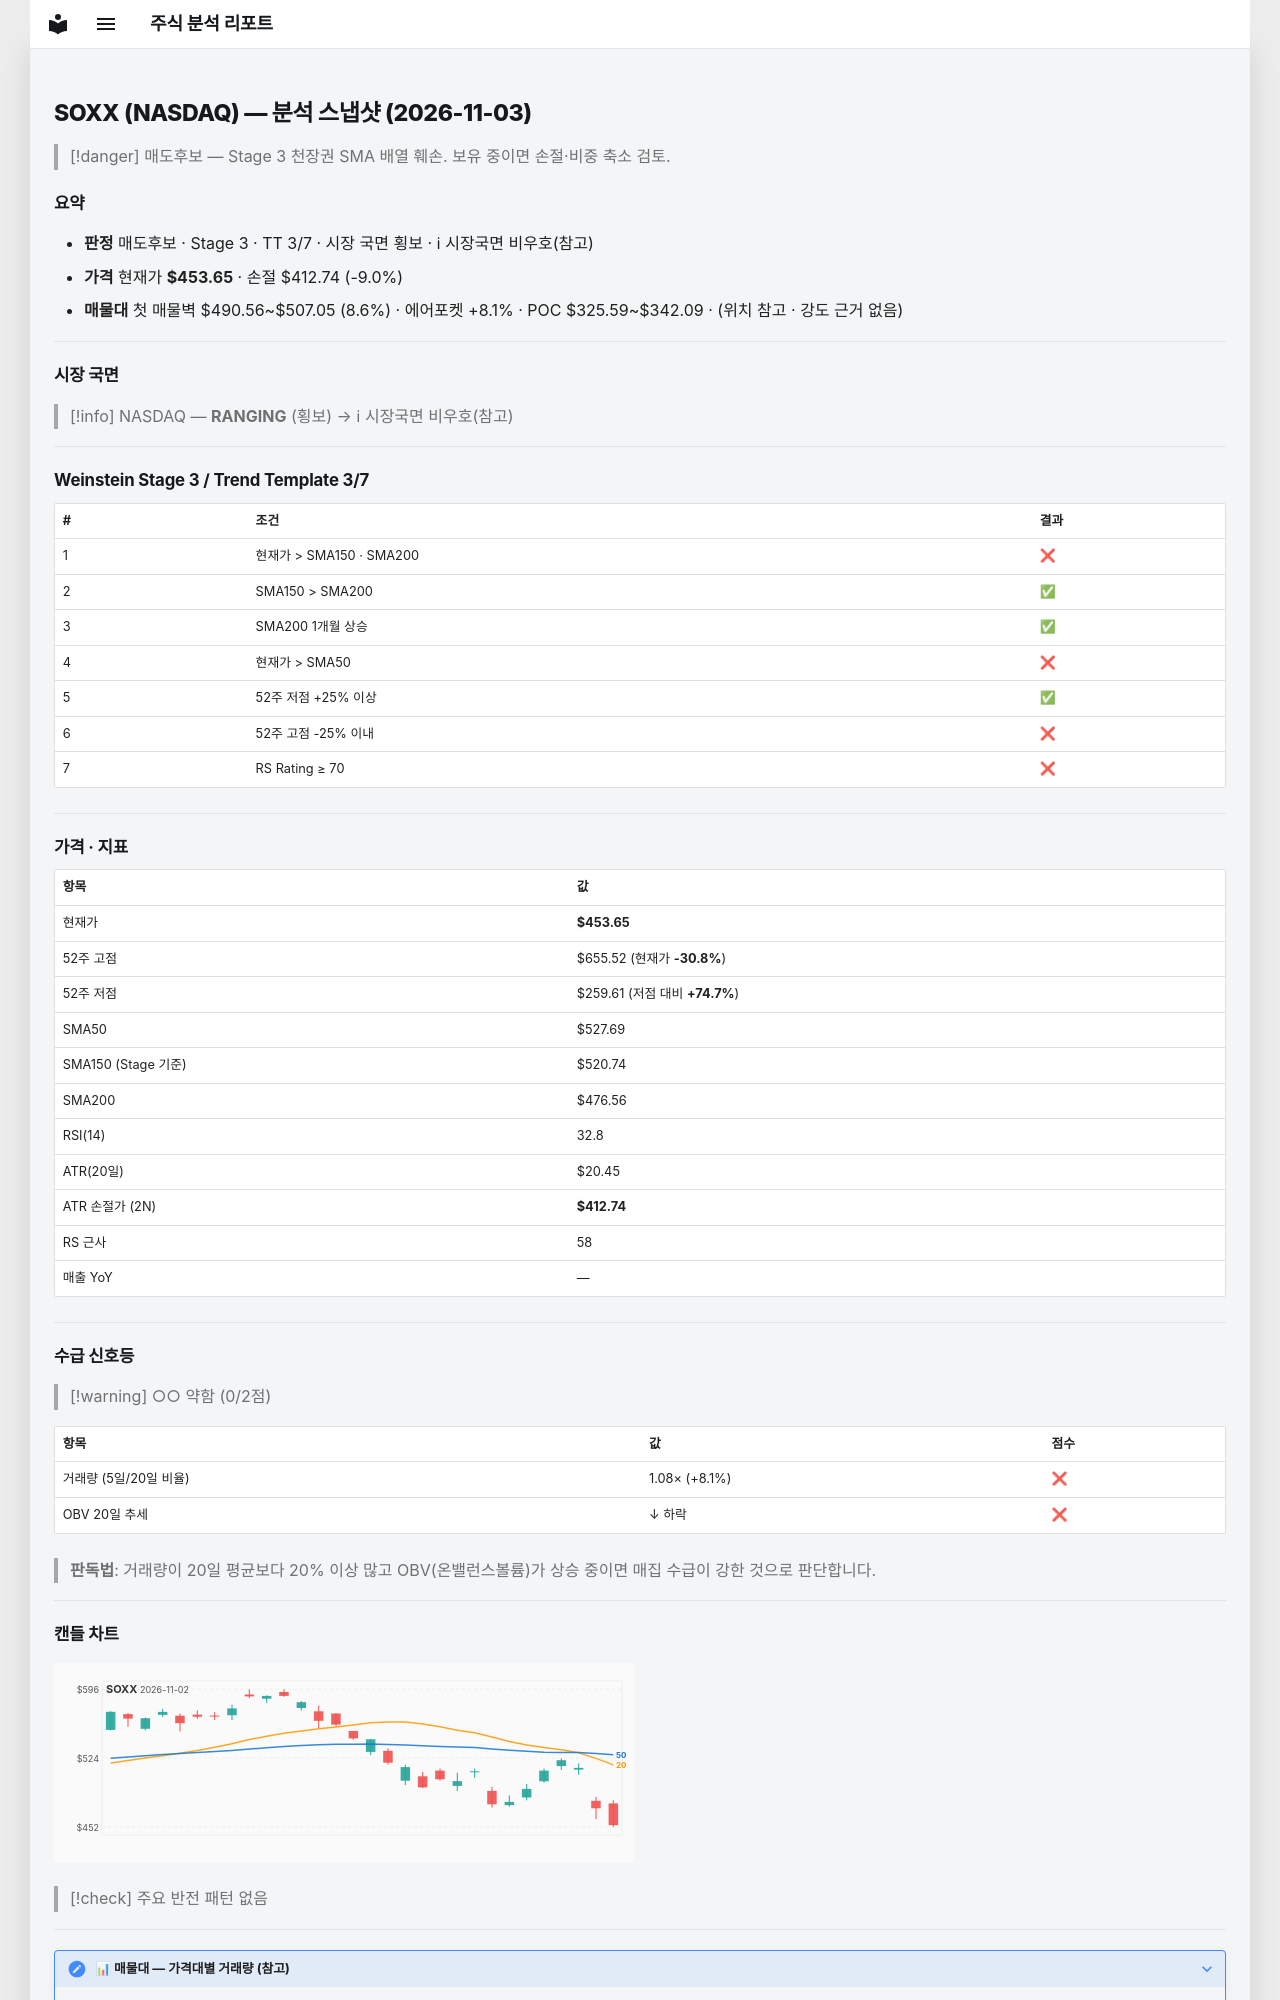

repository: soloandco/stock-reports · page: snapshots/SOXX-2026-11-03/index.html · generator: mkdocs

---
type: analysis-snapshot
title: SOXX 분석 스냅샷
ticker: SOXX
market: NASDAQ
created: 2026-11-03
updated: 2026-11-03
bar-date: 2026-11-02
verdict: 매도후보
real-rr: 2.74
sma50-gap-pct: -14.0
weekly-position: 저항대아래
weekly-overhead-price: 565.65
weekly-overhead-pct: 24.7
stage: 3
trend-template-score: 3
tt-max: 7
ma-set: sma-50-150-200
price: 453.6499938964844
stop-price: 412.7423898763269
market-regime: RANGING
supply-demand-score: 0/2
supply-demand-label: 약함
status: tracking
tags:
  - stock-agent
  - watchlist
  - SOXX
  - analysis
related:
  - "[[analysis-template]]"
---

# SOXX (NASDAQ) — 분석 스냅샷 (2026-11-03)

> [!danger] 매도후보 — Stage 3 천장권
> SMA 배열 훼손. 보유 중이면 손절·비중 축소 검토.

## 요약

- **판정** 매도후보 · Stage 3 · TT 3/7 · 시장 국면 횡보 · ℹ 시장국면 비우호(참고)
- **가격** 현재가 **$453.65** · 손절 $412.74 (-9.0%)
- **매물대** 첫 매물벽 $490.56~$507.05 (8.6%) · 에어포켓 +8.1% · POC $325.59~$342.09 · (위치 참고 · 강도 근거 없음)

---

## 시장 국면

> [!info] NASDAQ — **RANGING** (횡보) → ℹ 시장국면 비우호(참고)

---

## Weinstein Stage 3 / Trend Template 3/7

| # | 조건 | 결과 |
|---|------|------|
| 1 | 현재가 > SMA150 · SMA200 | ❌ |
| 2 | SMA150 > SMA200 | ✅ |
| 3 | SMA200 1개월 상승 | ✅ |
| 4 | 현재가 > SMA50 | ❌ |
| 5 | 52주 저점 +25% 이상 | ✅ |
| 6 | 52주 고점 -25% 이내 | ❌ |
| 7 | RS Rating ≥ 70 | ❌ |

---

## 가격 · 지표

| 항목 | 값 |
|------|---|
| 현재가 | **$453.65** |
| 52주 고점 | $655.52 (현재가 **-30.8%**) |
| 52주 저점 | $259.61 (저점 대비 **+74.7%**) |
| SMA50 | $527.69 |
| SMA150 (Stage 기준) | $520.74 |
| SMA200 | $476.56 |
| RSI(14) | 32.8 |
| ATR(20일) | $20.45 |
| ATR 손절가 (2N) | **$412.74** |
| RS 근사 | 58 |
| 매출 YoY | — |

---
## 수급 신호등

> [!warning] ○○ 약함 (0/2점)

| 항목 | 값 | 점수 |
|------|------|------|
| 거래량 (5일/20일 비율) | 1.08× (+8.1%) | ❌ |
| OBV 20일 추세 | ↓ 하락 | ❌ |

> **판독법**: 거래량이 20일 평균보다 20% 이상 많고 OBV(온밸런스볼륨)가 상승 중이면 매집 수급이 강한 것으로 판단합니다.

---
